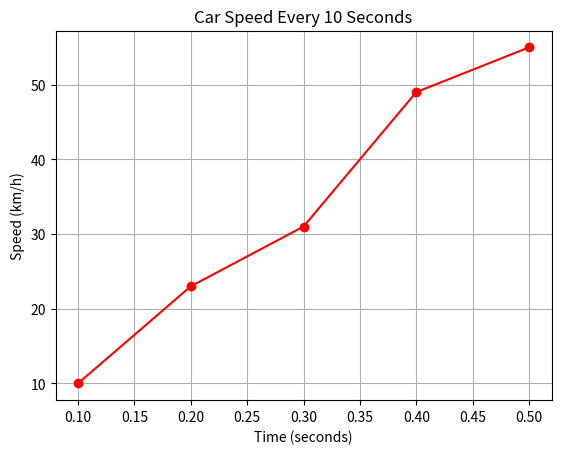

Generate this figure with matplotlib:
import matplotlib.pyplot as plt

time_in_second = [0.10, 0.20, 0.30, 0.40, 0.50]

speed_on_car = [10, 23, 31, 49, 55]

plt.plot(time_in_second, speed_on_car, marker='o', color="red", linestyle='-')
plt.title("Car Speed Every 10 Seconds")
plt.xlabel("Time (seconds)")
plt.ylabel("Speed (km/h)")
plt.grid(True)

plt.show()